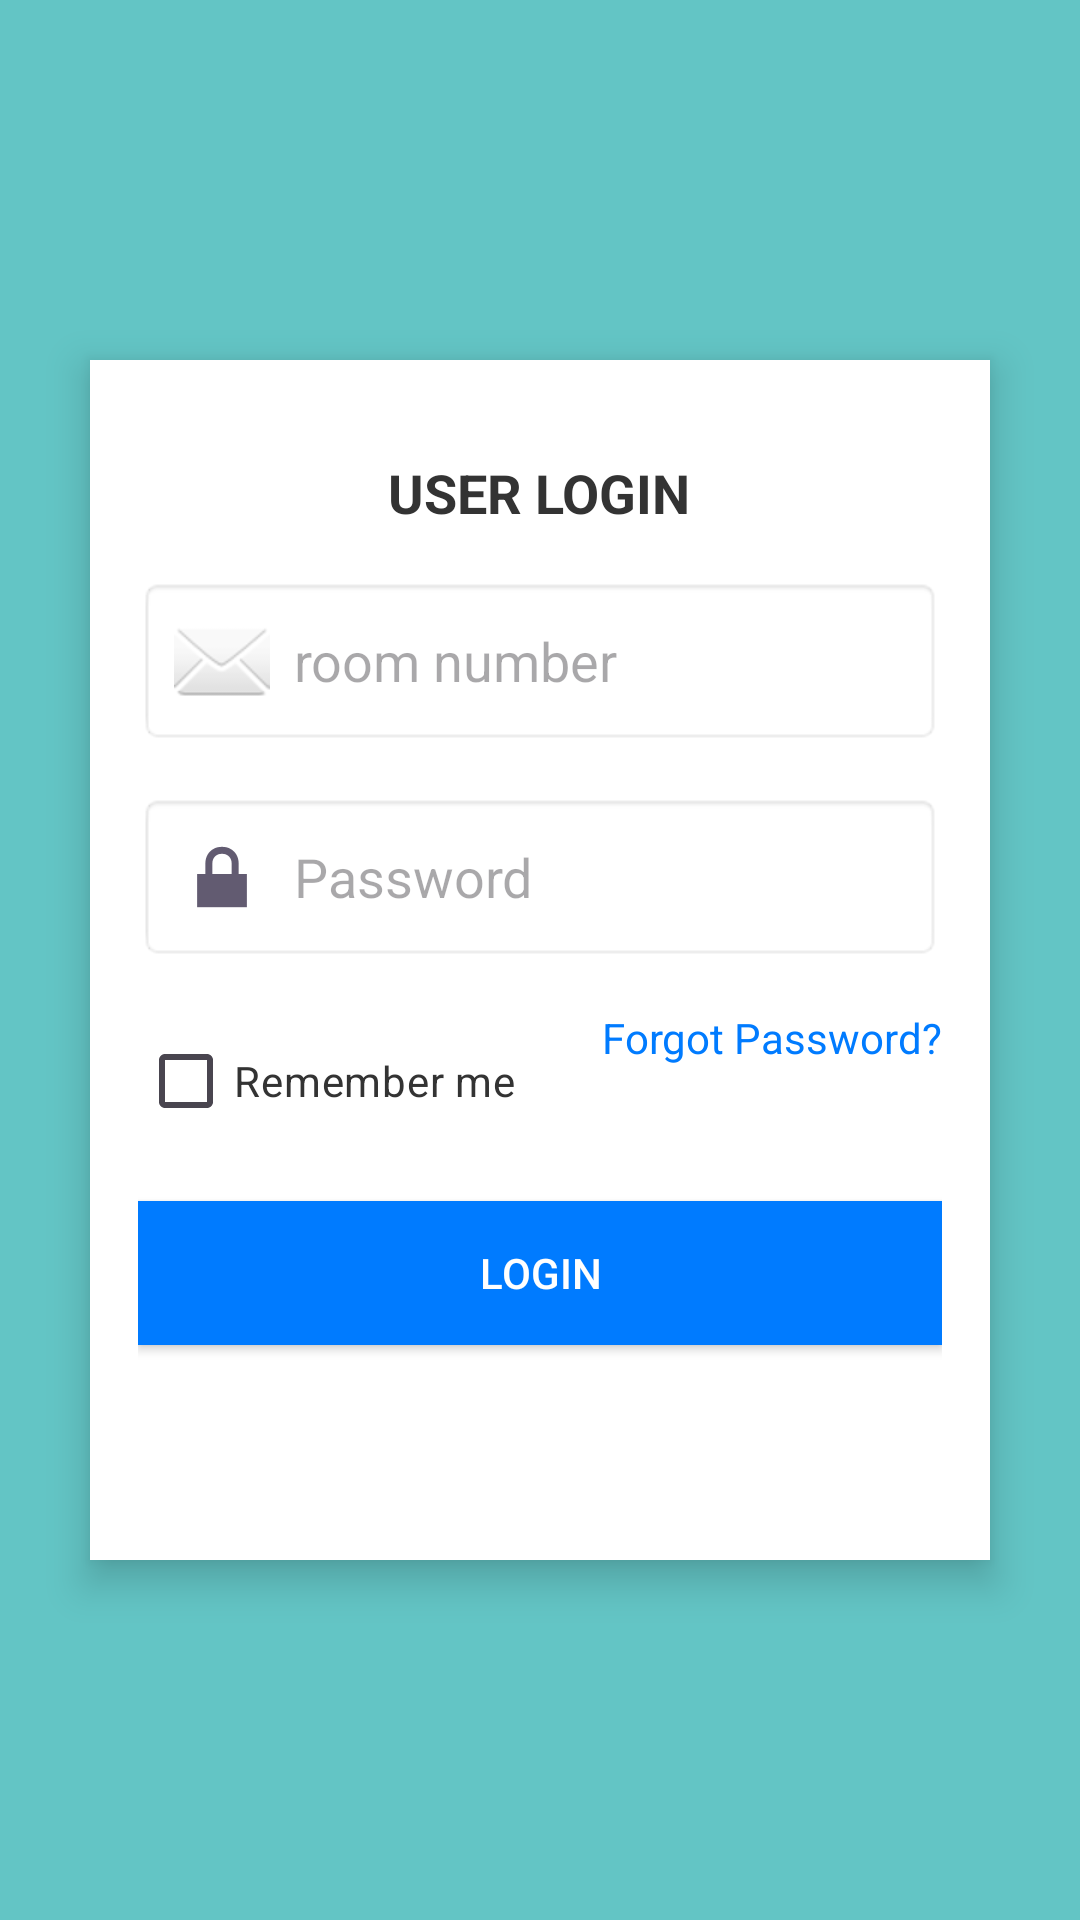

Layout XML and referenced resources for this Android screen:
<!-- AndroidManifest.xml: application theme Theme.RentEZZ -->
<!-- res/layout/activity_login.xml -->
<?xml version="1.0" encoding="utf-8"?>
<RelativeLayout xmlns:android="http://schemas.android.com/apk/res/android"
    android:layout_width="match_parent"
    android:layout_height="match_parent"
    android:background="#63C5C5">

    
    <RelativeLayout
        android:layout_width="300dp"
        android:layout_height="400dp"
        android:background="@android:color/white"
        android:padding="16dp"
        android:layout_centerInParent="true"
        android:layout_margin="16dp"
        android:elevation="4dp"
        android:translationZ="4dp"
        android:radius="10dp">




        <TextView
            android:id="@+id/login_title"
            android:layout_width="wrap_content"
            android:layout_height="wrap_content"
            android:text="USER LOGIN"
            android:textSize="18sp"
            android:textStyle="bold"
            android:layout_marginTop="16dp"
            android:layout_centerHorizontal="true"
            android:textColor="#333" />


        <EditText
            android:id="@+id/room"
            android:layout_width="match_parent"
            android:layout_height="wrap_content"
            android:hint="room number"
            android:inputType="textEmailAddress"
            android:drawableStart="@android:drawable/ic_dialog_email"
            android:drawablePadding="8dp"
            android:layout_below="@id/login_title"
            android:layout_marginTop="16dp"
            android:padding="12dp"
            android:background="@android:drawable/editbox_background_normal" />


        <EditText
            android:id="@+id/password_input"
            android:layout_width="match_parent"
            android:layout_height="wrap_content"
            android:hint="Password"
            android:inputType="textPassword"
            android:drawableStart="@android:drawable/ic_lock_lock"
            android:drawablePadding="8dp"
            android:layout_below="@id/room"
            android:layout_marginTop="16dp"
            android:padding="12dp"
            android:background="@android:drawable/editbox_background_normal" />


        <CheckBox
            android:id="@+id/remember_me"
            android:layout_width="wrap_content"
            android:layout_height="wrap_content"
            android:text="Remember me"
            android:layout_below="@id/password_input"
            android:layout_alignParentStart="true"
            android:layout_marginTop="16dp"
            android:textColor="#333" />


        <TextView
            android:id="@+id/forgot_password"
            android:layout_width="wrap_content"
            android:layout_height="wrap_content"
            android:text="Forgot Password?"
            android:textColor="#007BFF"
            android:layout_alignParentRight="true"
            android:layout_below="@id/password_input"
            android:layout_marginTop="16dp" />


        <Button
            android:id="@+id/login_button"
            android:layout_width="match_parent"
            android:layout_height="wrap_content"
            android:text="LOGIN"
            android:layout_marginTop="16dp"
            android:layout_below="@id/remember_me"
            android:background="#007BFF"
            android:textColor="@android:color/white"
            android:padding="12dp" />

    </RelativeLayout>
</RelativeLayout>
<!-- resources referenced by this layout -->
<resources>
  <style name="Theme.RentEZZ" parent="Base.Theme.RentEZZ" />
  <style name="Base.Theme.RentEZZ" parent="Theme.Material3.Light.NoActionBar">
          
          <item name="android:forceDarkAllowed">false</item>
          <item name="android:windowLightStatusBar">true</item>
          <item name="android:windowLightNavigationBar">true</item>
      </style>
</resources>
